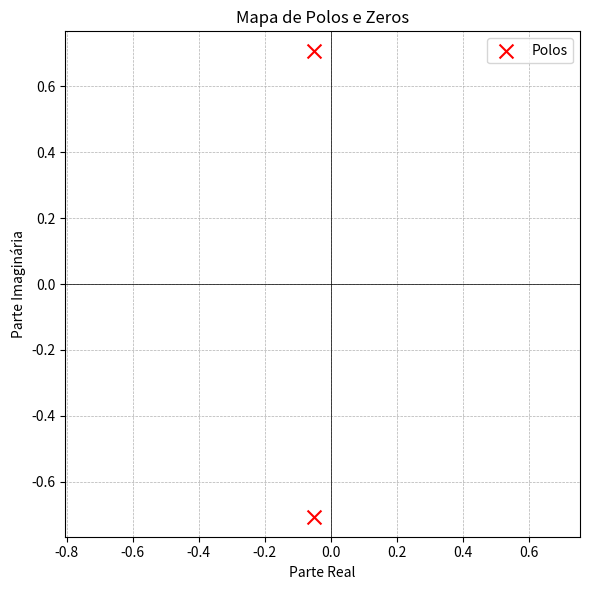
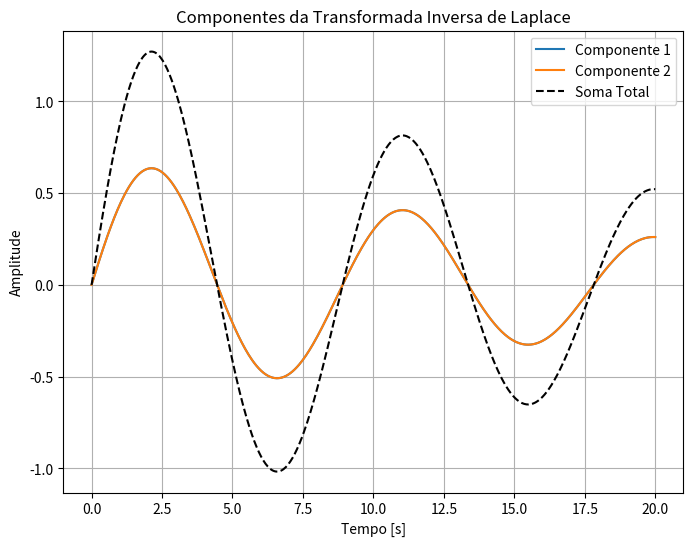
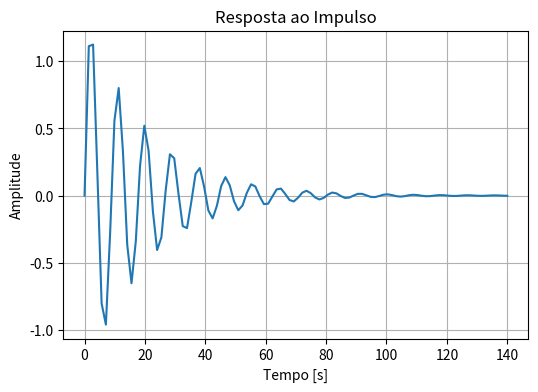
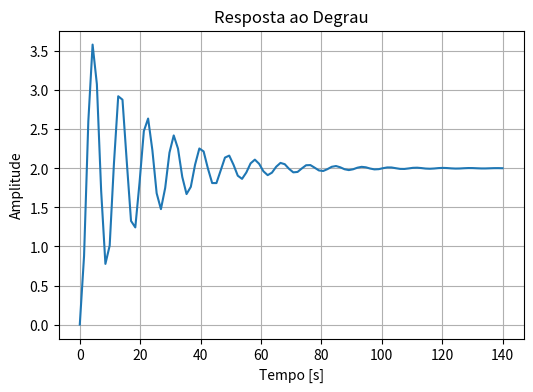

The script that saved these images, in order:
import numpy as np
import matplotlib.pyplot as plt
from scipy.signal import TransferFunction, impulse, step, residue
from scipy.signal import tf2zpk


class MechanicalSystem:
    def __init__(self, mass: float, damping: float, stiffness: float) -> None:
        """
        Inicializa um sistema mecânico de segunda ordem.
        
        Args:
            mass: Massa do sistema [kg]
            damping: Coeficiente de amortecimento [N·s/m]
            stiffness: Constante de rigidez [N/m]
        """
        self.mass = mass
        self.damping = damping
        self.stiffness = stiffness
        
        # Coeficientes da função de transferência
        self._numerator = [1.0]
        self._denominator = [mass, damping, stiffness]  
        self.transfer_function = TransferFunction(self._numerator, self._denominator)
        self._zeros, self._poles, _ = tf2zpk(self._numerator, self._denominator)

    def plot_poles_zeros(self) -> None:
        """Plota o diagrama de polos e zeros do sistema."""
        plt.figure(figsize=(6, 6))
        
        # Configurações do gráfico
        plt.axhline(0, color='black', linewidth=0.5)
        plt.axvline(0, color='black', linewidth=0.5)
        plt.grid(True, which='both', linestyle='--', linewidth=0.5)
        
        # Plot dos polos
        plt.scatter(
            np.real(self._poles), 
            np.imag(self._poles), 
            marker='x', 
            color='red', 
            s=100, 
            label='Polos'
        )
        
        # Plot dos zeros (se existirem)
        if len(self._zeros) > 0:
            plt.scatter(
                np.real(self._zeros), 
                np.imag(self._zeros), 
                marker='o', 
                color='blue', 
                s=100, 
                label='Zeros'
            )
            
        plt.title('Mapa de Polos e Zeros')
        plt.xlabel('Parte Real')
        plt.ylabel('Parte Imaginária')
        plt.legend()
        plt.axis('equal')
        plt.tight_layout()
        plt.show()

    def partial_fraction_expansion(self) -> tuple:
        """
        Realiza a expansão em frações parciais da função de transferência.
        
        Returns:
            tuple: (resíduos, polos, coeficientes)
        """
        residues, poles, coefficients = residue(self._numerator, self._denominator)
        return residues, poles, coefficients

    def plot_partial_fraction_components(self) -> None:
        """Plota os componentes da expansão em frações parciais."""
        residues, poles, _ = self.partial_fraction_expansion()
        time = np.linspace(0, 20, 500)
        total_response = np.zeros_like(time)

        plt.figure(figsize=(8, 6))
        
        # Plota cada componente da expansão
        for i, (residue, pole) in enumerate(zip(residues, poles)):
            component = np.real(residue * np.exp(pole * time))
            total_response += component
            plt.plot(time, component, label=f'Componente {i+1}')

        # Plota a soma total
        plt.plot(time, total_response, 'k--', label='Soma Total')
        
        # Configurações do gráfico
        plt.title('Componentes da Transformada Inversa de Laplace')
        plt.xlabel('Tempo [s]')
        plt.ylabel('Amplitude')
        plt.grid(True)
        plt.legend()
        plt.show()

    def plot_impulse_response(self) -> None:
        """Plota a resposta ao impulso do sistema."""
        time, response = impulse(self.transfer_function)
        
        plt.figure(figsize=(6, 4))
        plt.plot(time, response)
        plt.title('Resposta ao Impulso')
        plt.xlabel('Tempo [s]')
        plt.ylabel('Amplitude')
        plt.grid(True)
        plt.show()

    def plot_step_response(self) -> None:
        """Plota a resposta ao degrau do sistema."""
        time, response = step(self.transfer_function)
        
        plt.figure(figsize=(6, 4))
        plt.plot(time, response)
        plt.title('Resposta ao Degrau')
        plt.xlabel('Tempo [s]')
        plt.ylabel('Amplitude')
        plt.grid(True)
        plt.show()


if __name__ == "__main__":
    # Parâmetros do sistema
    MASS = 1.0        # Massa [kg]
    DAMPING = 0.1     # Coeficiente de amortecimento [N·s/m]
    STIFFNESS = 0.5   # Constante de rigidez [N/m]
    
    system = MechanicalSystem(MASS, DAMPING, STIFFNESS)
    system.plot_poles_zeros()
    system.plot_partial_fraction_components()
    system.plot_impulse_response()
    system.plot_step_response()